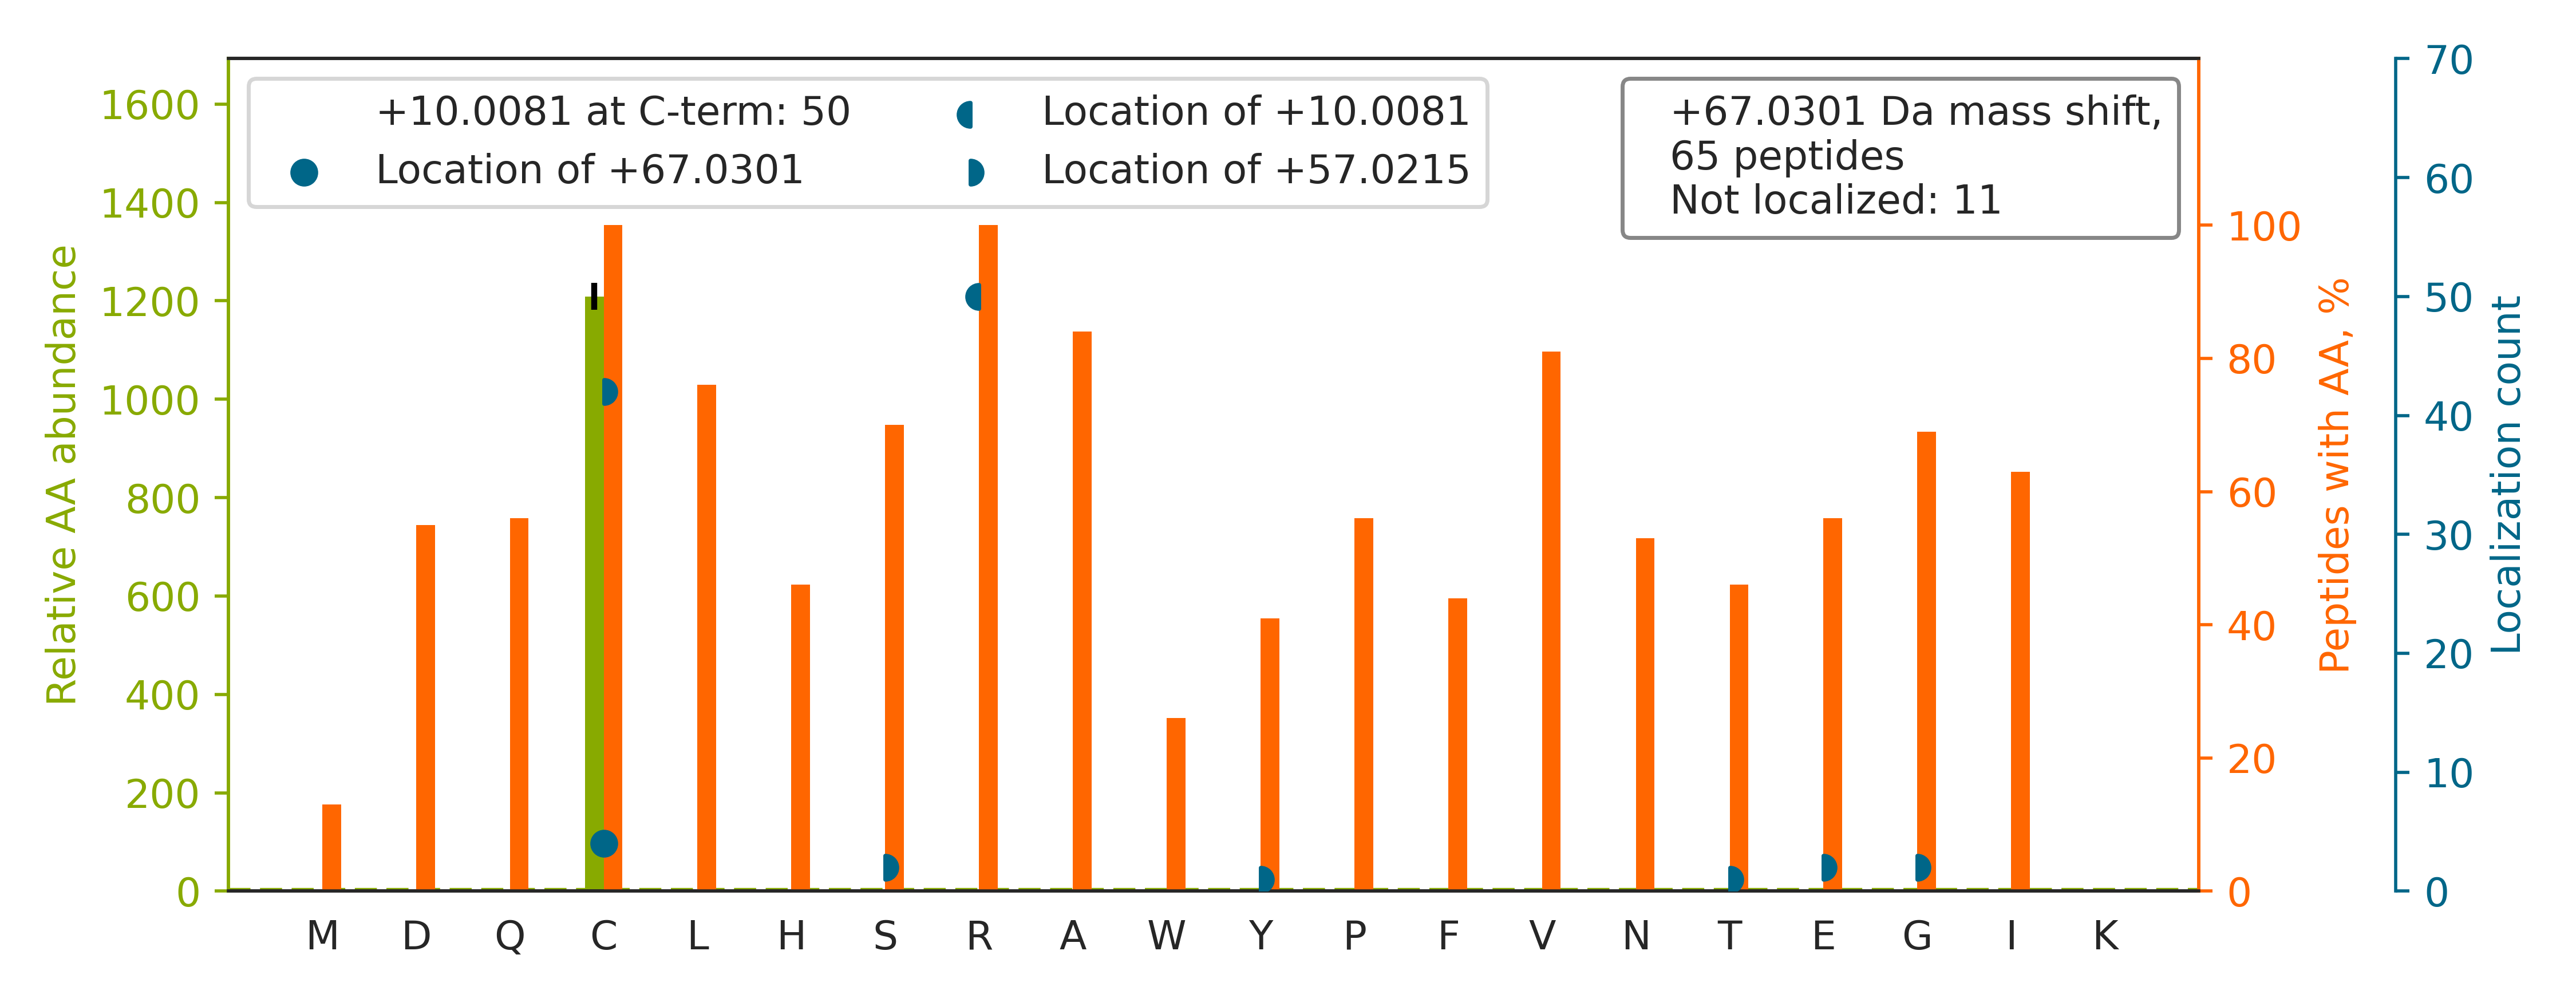

The file beside this chart, header and first rows:
top isoform	localization score	spectrum
K.STTTIGLVQALGAHLYQNVFACVR.Q		QEXI22208.50245.50245.3
R.APVIFSHSSAYSVCASR.R		QEXI22208.17245.17245.2
R.ASGAVGLSYGAHSNLC[+57]INQLVR[+10].N	0.9451	QEXI22208.28291.28291.3
K.TNHLVTVEGGWPQFGVGAEIC[+57]AR[+10].I	0.9238	QEXI22208.35950.35950.3
R.LTVVDTPGYGDAINC[+57]R[+10].D	0.9341	QEXI22208.25291.25291.2
R.NALVSHLDGTTPVC[+57]EDIGR[+10].S	0.946	QEXI22208.23120.23120.3
K.YTVQDESHSEWVSC[+57]VR[+10].F	0.9423	QEXI22208.17211.17211.3
R.SVLDAAQIVGLNC[+57]LR[+10].L	0.932	QEXI22208.41379.41379.2
K.FAELVYTGFWHSPEC[+57]EFVR[+10].H	0.7659	QEXI22208.41191.41191.3
R.VPTANVSVVDLTC[+57]R[+10].L	0.9339	QEXI22208.26726.26726.2
K.VNPLGGAVALGHPLGC[+67]TGAR.Q	0.8451	QEXI22208.24942.24942.3
R.WDVLIQQATQC[+57]LNR[+10].L	0.926	QEXI22208.34766.34766.2
K.AAAGELQEDSGLC[+57]VLAR[+10].L	0.9956	QEXI22208.27179.27179.2
R.VVVVDDLLATGGTMNAACELLGR.L		QEXI22208.50626.50626.2
R.IENVVLDANC[+67]SR.D	0.007113	QEXI22208.15769.15769.2
R.LIEGLSHEVIVSAAC[+67]GR.N	0.01914	QEXI22208.25322.25322.3
K.VLHEAEGHIVTCETNTGEVYR.G		QEXI22208.12586.12586.3
R.AAVEEGIVLGGGCALLR.C		QEXI22208.35025.35025.2
K.HLYTLDGGDIINALC[+57]FSPNR[+10].Y	0.9992	QEXI22208.42950.42950.3
R.LADVLWNSQIPLLIC[+57]R[+10].T	0.04686	QEXI22208.51045.51045.2
K.YDGSTIVPGEQGAEYQHFIQQC[+57]TDDVR[+10].…	0.9417	QEXI22208.32660.32660.3
K.LDINLLDNVVNCLY[+57]HGEGAQQR[+10].M	0.9496	QEXI22208.47822.47822.3
R.FSHQGVQLIDFSPCE[+57]R[+10].Y	0.02535	QEXI22208.26189.26189.3
R.YYGGAEVVDEIELLC[+57]QR[+10].R	0.9832	QEXI22208.42584.42584.3
K.LLGFLDVENTPC[+57]AR[+10].H	0.4906	QEXI22208.37273.37273.2
R.IVQAVVYSCGAR.V		QEXI22208.13514.13514.2
R.GLELIASENFC[+57]SR[+10].A	0.9103	QEXI22208.29470.29470.2
K.SGQVYSFGC[+57]NDEGALGR[+10].D	0.9307	QEXI22208.21456.21456.2
R.LSGFGQSGSFC[+57]R[+10].L	0.9134	QEXI22208.14892.14892.2
-.APPWVPAMGFTLAPSLGCFVGS[+57]R[+10].F	0.9289	QEXI22208.56097.56097.2
K.AAAPAPVSEAVC[+57]R[+10].T	0.008048	QEXI22208.11833.11833.2
R.AAPLDSIHSLAAYYIDC[+57]IR[+10].Q	0.8839	QEXI22208.45868.45868.3
R.YLPDTLLLEEC[+57]GLLR[+10].K	0.9243	QEXI22208.46218.46218.2
R.SHFEQWGTLTDCVVMR.D		QEXI22208.29473.29473.3
R.GLAVSDNGPC[+57]LGYR[+10].K	0.05998	QEXI22208.21215.21215.2
R.FLHNPDAAQGFVGC[+57]ALSSTIQR[+10].F	0.9223	QEXI22208.32176.32176.3
K.MSSYAFFVQT[+57]CR[+10].E	0.04572	QEXI22208.28255.28255.2
R.NIAFFSTNC[+57]VEGTAR[+10].G	0.9927	QEXI22208.28189.28189.2
K.FSPDLWGVSVC[+57]TVDGQR[+10].H	0.9568	QEXI22208.39380.39380.2
R.SPSPFHAVAEC[+57]R[+10].N	0.7615	QEXI22208.7816.7816.3
R.LITIEINPDC[+57]AAITQR[+10].M	0.9343	QEXI22208.35685.35685.2
R.TDDYLDQPC[+57]YETINR[+10].I	0.9247	QEXI22208.24403.24403.2
K.HSMNPFC[+57]EIAVEEAVR[+10].L	0.9302	QEXI22208.29580.29580.2
K.ILLDQVEEAVADFDEC[+57]IR[+10].L	0.02206	QEXI22208.54745.54745.3
R.WAELLPLLQQC[+67]QVVR.L	0.8069	QEXI22208.45873.45873.2
K.DGTAGSHFMASPQC[+57]VGYSR[+10].S	0.284	QEXI22208.17506.17506.3
R.IWSVPNASC[+57]VQVVR[+10].A	0.02411	QEXI22208.29737.29737.2
K.ADLLLEPC[+57]SHYR[+10].F	0.918	QEXI22208.17685.17685.2
R.GEVITTYC[+57]PANNEPIAR[+10].V	0.9965	QEXI22208.21977.21977.2
K.GVQVVAC[+57]LSVNDAFVTGEWGR[+10].A	0.992	QEXI22208.44586.44586.2
K.YLADPSNLFVVSSDFC[+57]HWGQR[+10].F	0.9309	QEXI22208.45449.45449.3
R.HIPGAAFFDIDQCSDR.T		QEXI22208.29775.29775.3
R.ALEIPGEELPGVCSAR.A		QEXI22208.32356.32356.2
R.EQFWPAVCEHFGVEATGEESSIR.Q		QEXI22208.35426.35426.3
K.DFSHPNVLSLLG[+57]ICLR[+10].S	0.8378	QEXI22208.50821.50821.3
R.VEQLFQVMNGILAQDSACS[+57]QR[+10].A	0.01883	QEXI22208.46002.46002.3
K.AQVWLEQVC[+57]AHLGLGVQEPHPGER[+10].A	0.9999	QEXI22208.33815.33815.3
R.HSSLAGC[+57]QIINYR[+10].T	0.9183	QEXI22208.13143.13143.2
K.TTQIPQWC[+57]VEYMR[+10].S	0.9912	QEXI22208.31059.31059.2
K.AFIHWVSQPLMCE[+57]VR[+10].L	0.8777	QEXI22208.32333.32333.3
... 5 more rows
